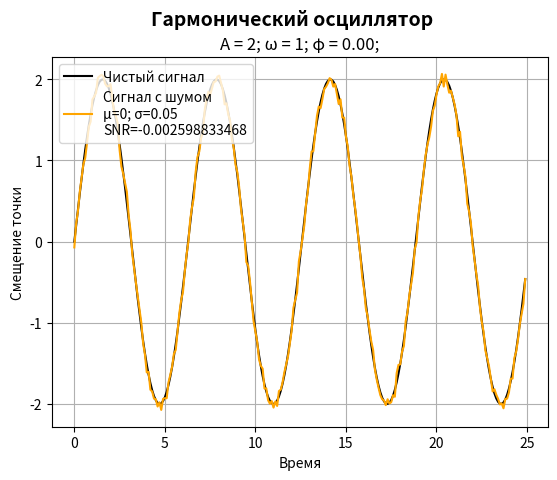

Write Python code to recreate this figure.
from numpy import arange, random, sin, pi
import matplotlib.pyplot as plt


class Oscillator():
    '''
    A - амплитуда колебаний
    w - частота колебаний
    fi - начальная фаза колебаний
    color - цвет графика
    add_noise - добавляет к сигналу аддитивный белый шум.
    '''
    _count_ = 0
    def __init__(self, A, w, fi=0, color = 'b', t_start=0, t_stop=10, t_step=0.001, add_noise=False, mu=0, sigma=0.05):
        self.A = A
        self.w = w
        self.fi = fi
        self.color = color
        self.t = arange(t_start, t_stop, t_step)
        self.x = A * sin(w * self.t + fi)
        self.add_noise = add_noise
        if self.add_noise:
            self.mu = mu
            self.sigma = sigma
            self.noise = random.normal(self.mu, self.sigma, self.t.shape[0])
            self.signal_noise = self.x + self.noise
            self.SNR = self.signal_noise.mean() / self.signal_noise.std(ddof=0)
        Oscillator._count_ += 1
        self._number_ = Oscillator._count_
        self._name_ = f'График: {self._number_}'

    def plotting(self):
        plt.figure(self._name_)
        plt.plot(self.t, self.x, self.color)
        if self.add_noise:
            plt.plot(self.t, self.signal_noise, '#ffa500')
            plt.legend(['Чистый сигнал','Сигнал с шумом\nμ={}; σ={}\nSNR={:.10}'.format(self.mu, self.sigma, self.SNR)], loc=2)
        plt.suptitle('Гармонический осциллятор', fontsize=14, fontweight='bold')
        plt.title('A = {}; ω = {}; φ = {:.2f};'.format(self.A, self.w, self.fi))
        plt.xlabel('Время')
        plt.ylabel('Смещение точки')
        plt.grid(True)

    def plotting_some(*args):
        nums = list(map(lambda arg: str(arg._number_), args))
        name = 'График: ' + ', '.join(nums)
        plt.figure(name)
        for arg in args:
            plt.plot(arg.t, arg.x, arg.color)
        plt.legend(nums, loc=2)
        plt.suptitle('Гармонический осциллятор', fontsize=14, fontweight='bold')
        plt.xlabel('Время')
        plt.ylabel('Смещение точки')
        plt.grid(True)
        

if __name__ == '__main__':
    osc1 = Oscillator(2, 1, 0, color='#000000', t_start=0, t_step=0.1, t_stop=25, add_noise=True, sigma=0.05)
    
    osc1.plotting()
    plt.show()
